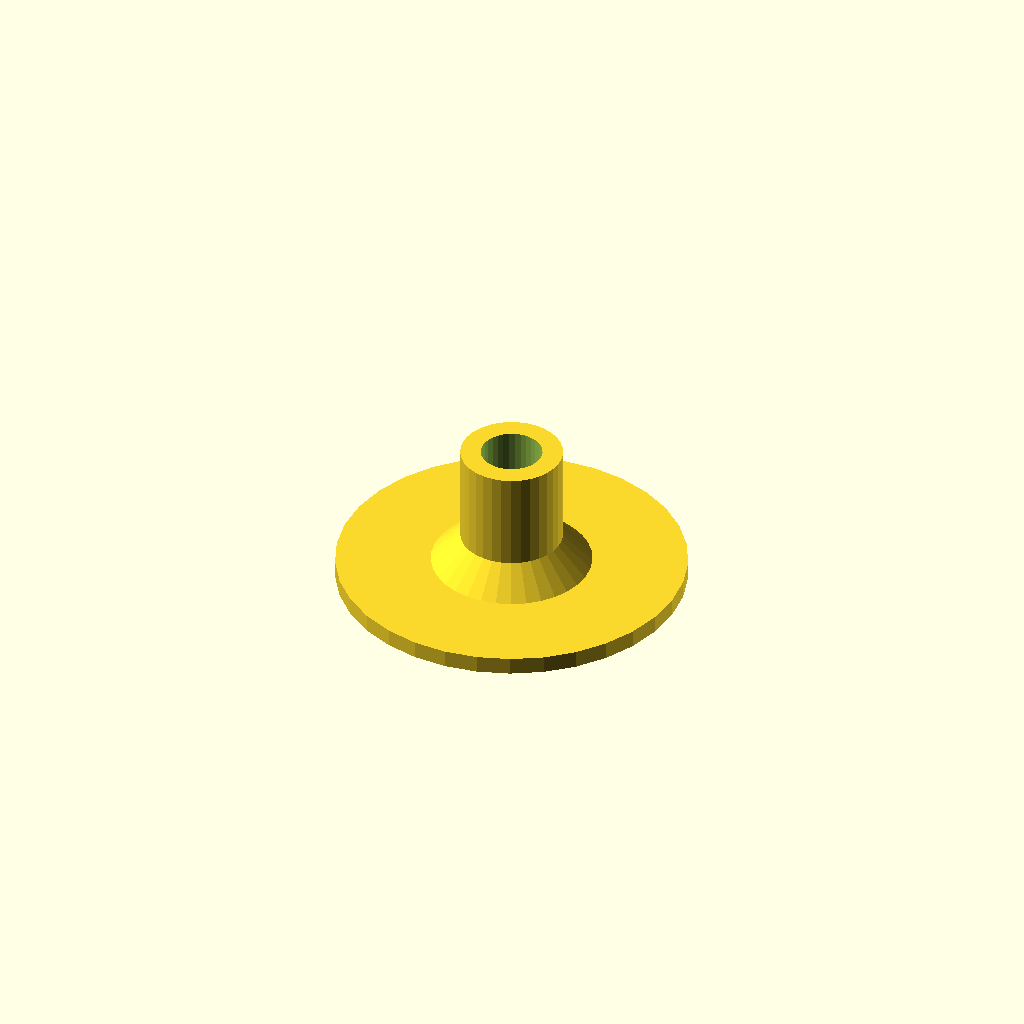
Cell 1: the model at its default parameters.
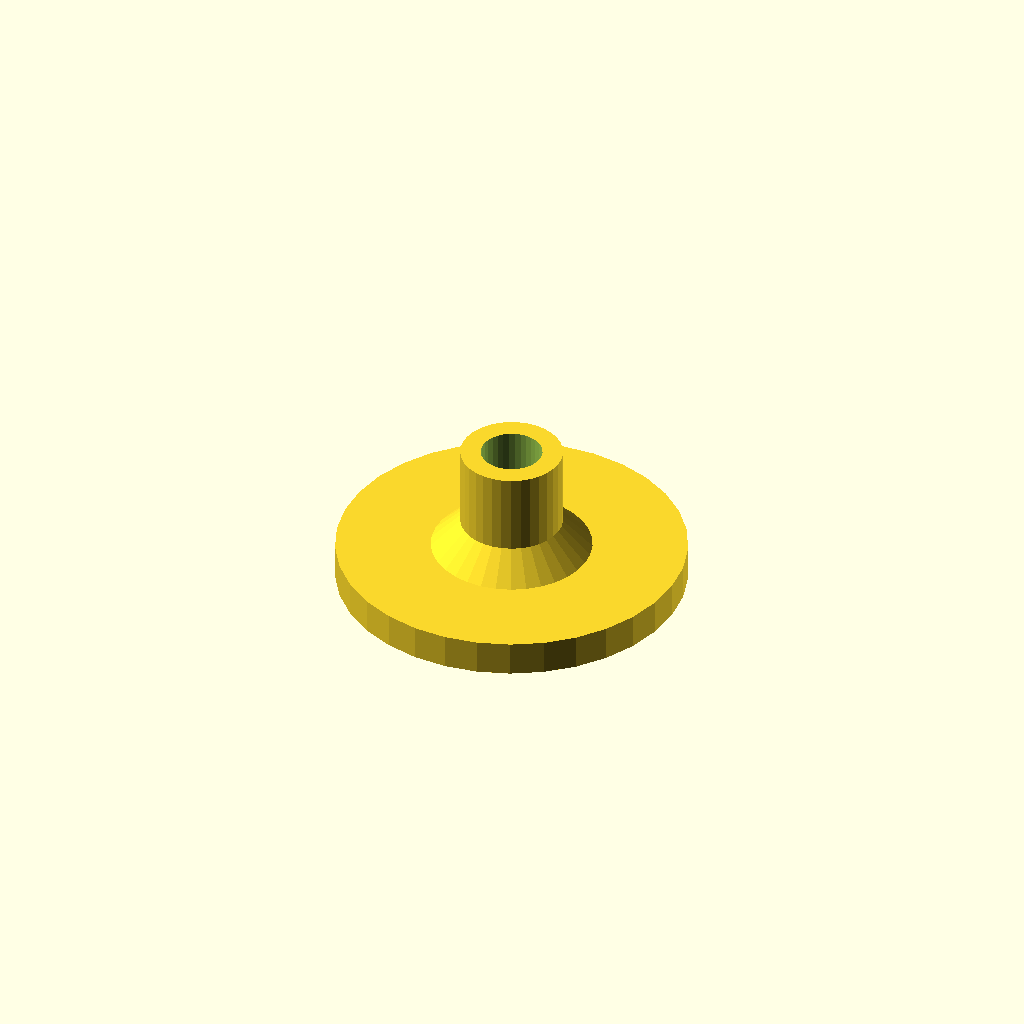
Cell 2: the same model with thick = 2.4.
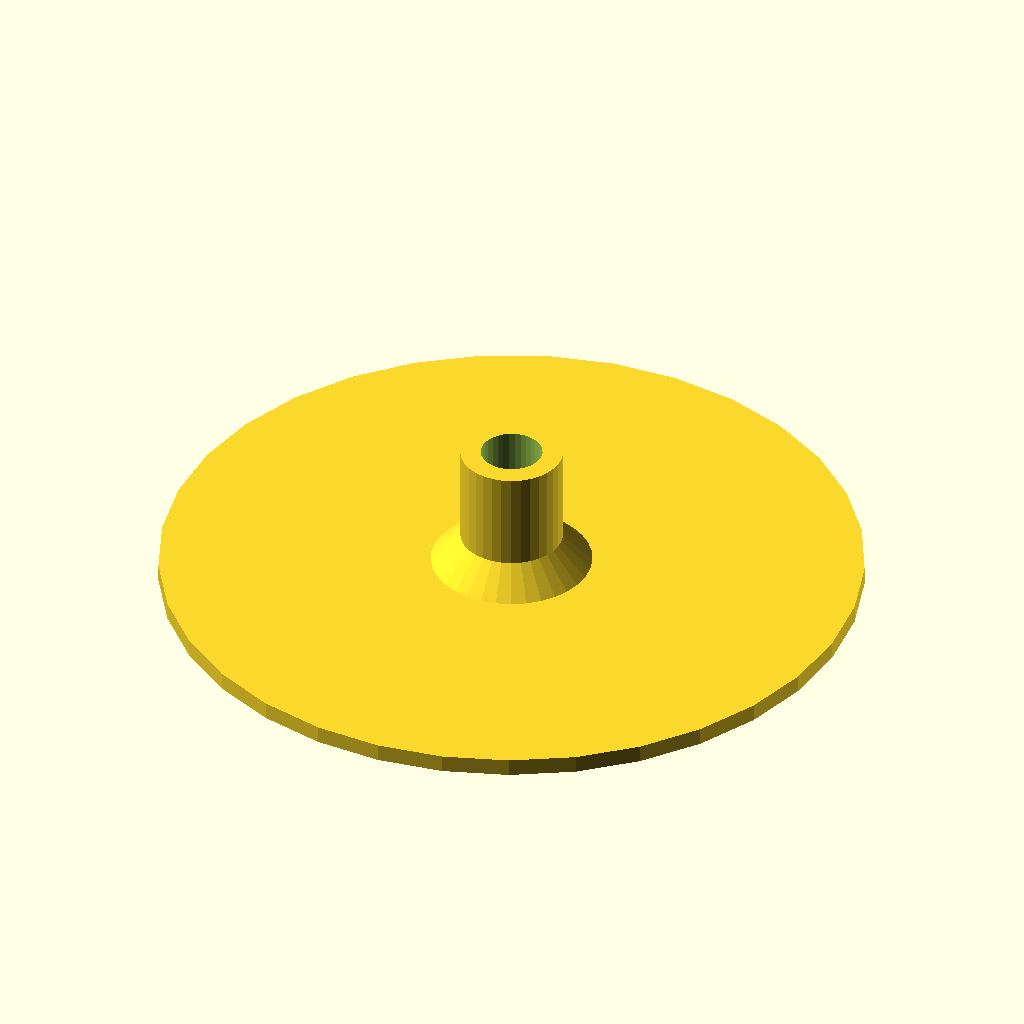
Cell 3: wide = 24 (everything else at default).
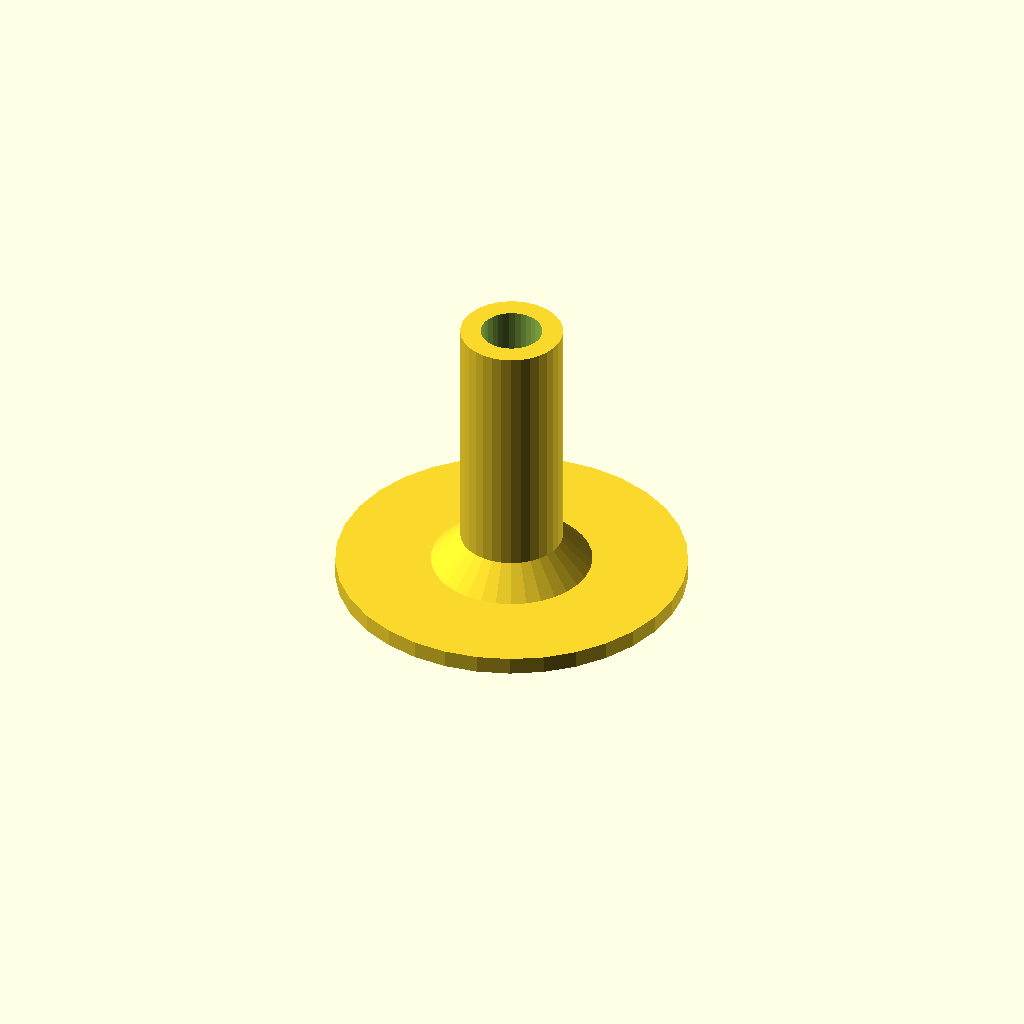
Cell 4: high = 20 (everything else at default).
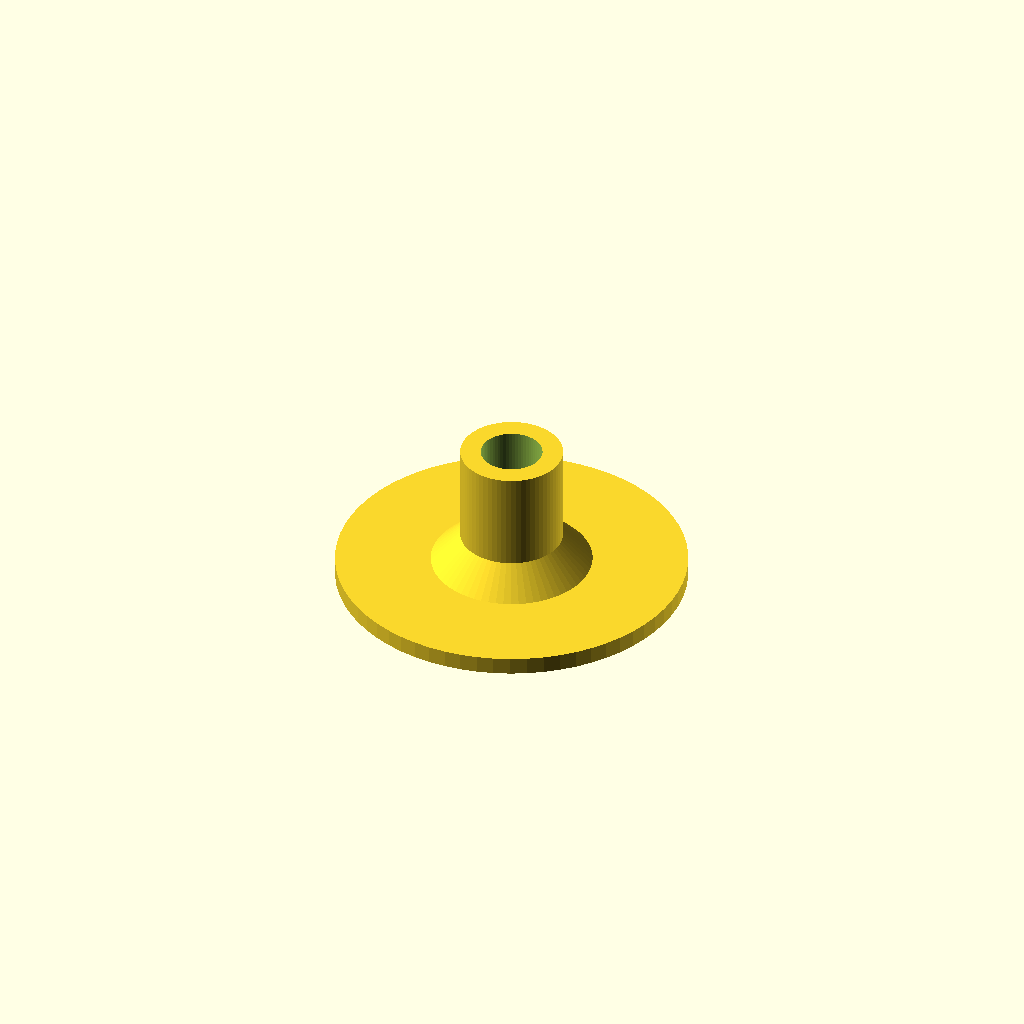
Cell 5: the same model with F2 = 66.
One fixed orthographic camera (rotation 55°, 0°, 25°; colour scheme Cornfield) for every cell.
Source of the model, Prusa/mmu_tube_fix.scad:
//======================================================================
// mmu_tube_fix.scad
//
//
// DrTomFlint 28 July 2024
//
//======================================================================


thick=1.2;
wide=12;
high=10;

F1=99;
F2=33;

//----------------------------------------------------------------------
module fix(){

  difference(){
    union(){    
      cylinder(r=wide,h=thick,$fn=F2);
      translate([0,0,thick])
      cylinder(r1=7/2+2,r2=7/2,h=2,$fn=F2);
      cylinder(r=7/2,h=high,$fn=F2);
    }
    cylinder(r=2.1,h=3*high,center=true,$fn=F2);
  }
  
}

//======================================================================

fix();


//======================================================================
Parameter table extracted from the source (name, type, default, range or options):
thick: number, default 1.2
wide: number, default 12
high: number, default 10
F1: number, default 99
F2: number, default 33
